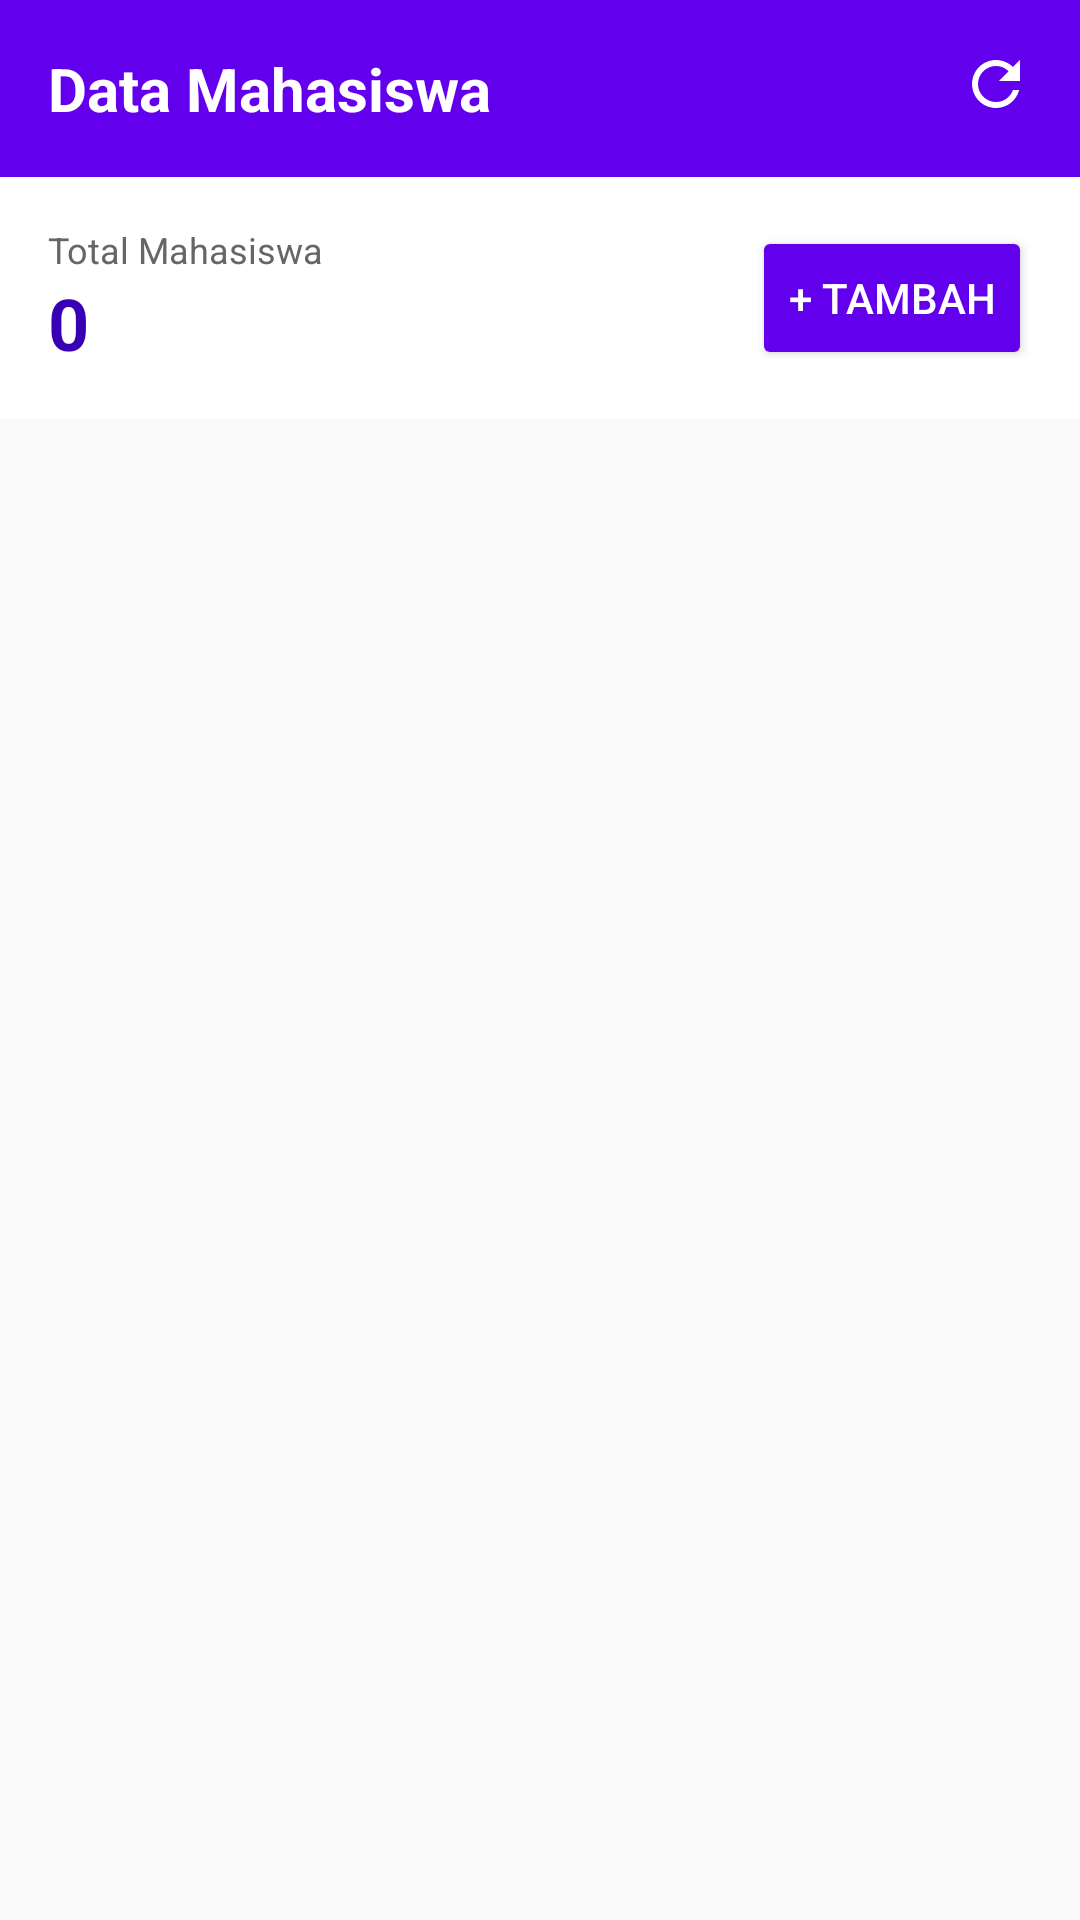

Here is an Android app screen rendered from its layout file. Give the layout XML and the strings, colors and styles it references.
<!-- AndroidManifest.xml: application theme Theme.Prak4 -->
<!-- res/layout/fragment_task.xml -->
<?xml version="1.0" encoding="utf-8"?>
<LinearLayout xmlns:android="http://schemas.android.com/apk/res/android"
    xmlns:app="http://schemas.android.com/apk/res-auto"
    xmlns:tools="http://schemas.android.com/tools"
    android:layout_width="match_parent"
    android:layout_height="match_parent"
    android:orientation="vertical"
    android:background="@android:color/white">

    
    <RelativeLayout
        android:layout_width="match_parent"
        android:layout_height="wrap_content"
        android:background="@color/purple_500"
        android:padding="16dp">

        <TextView
            android:layout_width="wrap_content"
            android:layout_height="wrap_content"
            android:text="Data Mahasiswa"
            android:textColor="@android:color/white"
            android:textSize="20sp"
            android:textStyle="bold" />

        <ImageView
            android:id="@+id/btn_refresh"
            android:layout_width="24dp"
            android:layout_height="24dp"
            android:layout_alignParentEnd="true"
            android:src="@drawable/ic_refresh"
            app:tint="@android:color/white" />
    </RelativeLayout>

    
    <LinearLayout
        android:layout_width="match_parent"
        android:layout_height="wrap_content"
        android:orientation="horizontal"
        android:padding="16dp"
        android:gravity="center_vertical"
        android:background="@android:color/white">

        <LinearLayout
            android:layout_width="0dp"
            android:layout_height="wrap_content"
            android:layout_weight="1"
            android:orientation="vertical">

            <TextView
                android:layout_width="wrap_content"
                android:layout_height="wrap_content"
                android:text="Total Mahasiswa"
                android:textSize="12sp"
                android:textColor="#666666" />

            <TextView
                android:id="@+id/tv_total_mahasiswa"
                android:layout_width="wrap_content"
                android:layout_height="wrap_content"
                android:text="0"
                android:textSize="24sp"
                android:textColor="@color/purple_700"
                android:textStyle="bold" />
        </LinearLayout>

        <Button
            android:id="@+id/btn_tambah_data"
            android:layout_width="wrap_content"
            android:layout_height="wrap_content"
            android:text="+ TAMBAH"
            android:backgroundTint="@color/purple_500"
            android:textColor="@android:color/white" />
    </LinearLayout>

    
    <androidx.recyclerview.widget.RecyclerView
        android:id="@+id/rv_mahasiswa"
        android:layout_width="match_parent"
        android:layout_height="match_parent"
        android:paddingHorizontal="16dp"
        android:background="#FAFAFA"
        tools:listitem="@layout/item_mahasiswa" />

</LinearLayout>
<!-- res/layout/item_mahasiswa.xml (included above) -->
<?xml version="1.0" encoding="utf-8"?>
<androidx.cardview.widget.CardView xmlns:android="http://schemas.android.com/apk/res/android"
    xmlns:app="http://schemas.android.com/apk/res-auto"
    android:layout_width="match_parent"
    android:layout_height="wrap_content"
    android:layout_marginBottom="8dp"
    app:cardCornerRadius="8dp"
    app:cardElevation="2dp"
    app:cardBackgroundColor="@android:color/white">

    <LinearLayout
        android:layout_width="match_parent"
        android:layout_height="wrap_content"
        android:orientation="horizontal"
        android:padding="12dp"
        android:gravity="center_vertical">

        
        <ImageView
            android:id="@+id/img_item_avatar"
            android:layout_width="60dp"
            android:layout_height="60dp"
            android:src="@drawable/foto"
            android:scaleType="centerCrop" />

        
        <LinearLayout
            android:layout_width="0dp"
            android:layout_height="wrap_content"
            android:layout_weight="1"
            android:orientation="vertical"
            android:layout_marginStart="12dp">

            <TextView
                android:id="@+id/tv_item_nama"
                android:layout_width="wrap_content"
                android:layout_height="wrap_content"
                android:text="Nama Mahasiswa"
                android:textStyle="bold"
                android:textSize="16sp"
                android:textColor="@android:color/black" />

            <LinearLayout
                android:layout_width="wrap_content"
                android:layout_height="wrap_content"
                android:orientation="horizontal">
                <TextView
                    android:layout_width="70dp"
                    android:layout_height="wrap_content"
                    android:text="NIM"
                    android:textColor="#555555"
                    android:textSize="12sp" />
                <TextView
                    android:id="@+id/tv_item_nim"
                    android:layout_width="wrap_content"
                    android:layout_height="wrap_content"
                    android:text=": 2301001"
                    android:textColor="@android:color/black"
                    android:textSize="12sp" />
            </LinearLayout>

            <LinearLayout
                android:layout_width="wrap_content"
                android:layout_height="wrap_content"
                android:orientation="horizontal">
                <TextView
                    android:layout_width="70dp"
                    android:layout_height="wrap_content"
                    android:text="Prodi"
                    android:textColor="#555555"
                    android:textSize="12sp" />
                <TextView
                    android:id="@+id/tv_item_prodi"
                    android:layout_width="wrap_content"
                    android:layout_height="wrap_content"
                    android:text=": Informatika"
                    android:textColor="@android:color/black"
                    android:textSize="12sp" />
            </LinearLayout>

            <LinearLayout
                android:layout_width="wrap_content"
                android:layout_height="wrap_content"
                android:orientation="horizontal">
                <TextView
                    android:layout_width="70dp"
                    android:layout_height="wrap_content"
                    android:text="Angkatan"
                    android:textColor="#555555"
                    android:textSize="12sp" />
                <TextView
                    android:id="@+id/tv_item_angkatan"
                    android:layout_width="wrap_content"
                    android:layout_height="wrap_content"
                    android:text=": 2023"
                    android:textColor="@android:color/black"
                    android:textSize="12sp" />
            </LinearLayout>
        </LinearLayout>

        
        <LinearLayout
            android:layout_width="wrap_content"
            android:layout_height="wrap_content"
            android:orientation="horizontal">

            <ImageView
                android:id="@+id/btn_item_edit"
                android:layout_width="24dp"
                android:layout_height="24dp"
                android:layout_marginEnd="12dp"
                android:src="@drawable/ic_edit"
                app:tint="@color/purple_500" />

            <ImageView
                android:id="@+id/btn_item_delete"
                android:layout_width="24dp"
                android:layout_height="24dp"
                android:src="@drawable/ic_delete"
                app:tint="#D32F2F" />
        </LinearLayout>

    </LinearLayout>
</androidx.cardview.widget.CardView>
<!-- resources referenced by this layout -->
<resources>
  <!-- drawable foto: png bitmap (drawable, 14982 bytes) -->
  <!-- drawable ic_delete (drawable) -->
  <vector xmlns:android="http://schemas.android.com/apk/res/android"
      android:width="24dp"
      android:height="24dp"
      android:viewportWidth="24"
      android:viewportHeight="24">
      <path
          android:fillColor="#FF000000"
          android:pathData="M6,19c0,1.1 0.9,2 2,2h8c1.1,0 2,-0.9 2,-2V7H6v12zM19,4h-3.5l-1,-1h-5l-1,1H5v2h14V4z"/>
  </vector>
  <!-- drawable ic_edit (drawable) -->
  <vector xmlns:android="http://schemas.android.com/apk/res/android"
      android:width="24dp"
      android:height="24dp"
      android:viewportWidth="24"
      android:viewportHeight="24">
      <path
          android:fillColor="#FF000000"
          android:pathData="M3,17.25V21h3.75L17.81,9.94l-3.75,-3.75L3,17.25zM20.71,7.04c0.39,-0.39 0.39,-1.02 0,-1.41l-2.34,-2.34c-0.39,-0.39 -1.02,-0.39 -1.41,0l-1.83,1.83 3.75,3.75 1.83,-1.83z"/>
  </vector>
  <!-- drawable ic_refresh (drawable) -->
  <vector xmlns:android="http://schemas.android.com/apk/res/android"
      android:width="24dp"
      android:height="24dp"
      android:viewportWidth="24"
      android:viewportHeight="24">
      <path
          android:fillColor="#FFFFFFFF"
          android:pathData="M17.65,6.35C16.2,4.9 14.21,4 12,4c-4.42,0 -7.99,3.58 -7.99,8s3.57,8 7.99,8c3.73,0 6.84,-2.55 7.73,-6h-2.08c-0.82,2.33 -3.04,4 -5.65,4 -3.31,0 -6,-2.69 -6,-6s2.69,-6 6,-6c1.66,0 3.14,0.69 4.22,1.78L13,11h7V4l-2.35,2.35z"/>
  </vector>
  <style name="Theme.Prak4" parent="Theme.MaterialComponents.Light.DarkActionBar">
  
          <item name="colorPrimary">@color/purple_500</item>
          <item name="colorPrimaryVariant">@color/purple_700</item>
          <item name="colorOnPrimary">@color/white</item>
  
          <item name="colorSecondary">@color/teal_200</item>
          <item name="colorSecondaryVariant">@color/teal_700</item>
          <item name="colorOnSecondary">@color/black</item>
  
          <item name="android:statusBarColor">?attr/colorPrimaryVariant</item>
  
      </style>
  <!-- not gathered from this repository: default colours our renderer supplied (Android Studio template values) -->
  <color name="purple_500">#FF6200EE</color>
  <color name="purple_700">#FF3700B3</color>
  <color name="teal_200">#FF03DAC5</color>
  <color name="teal_700">#FF018786</color>
  <color name="black">#FF000000</color>
  <color name="white">#FFFFFFFF</color>
</resources>
